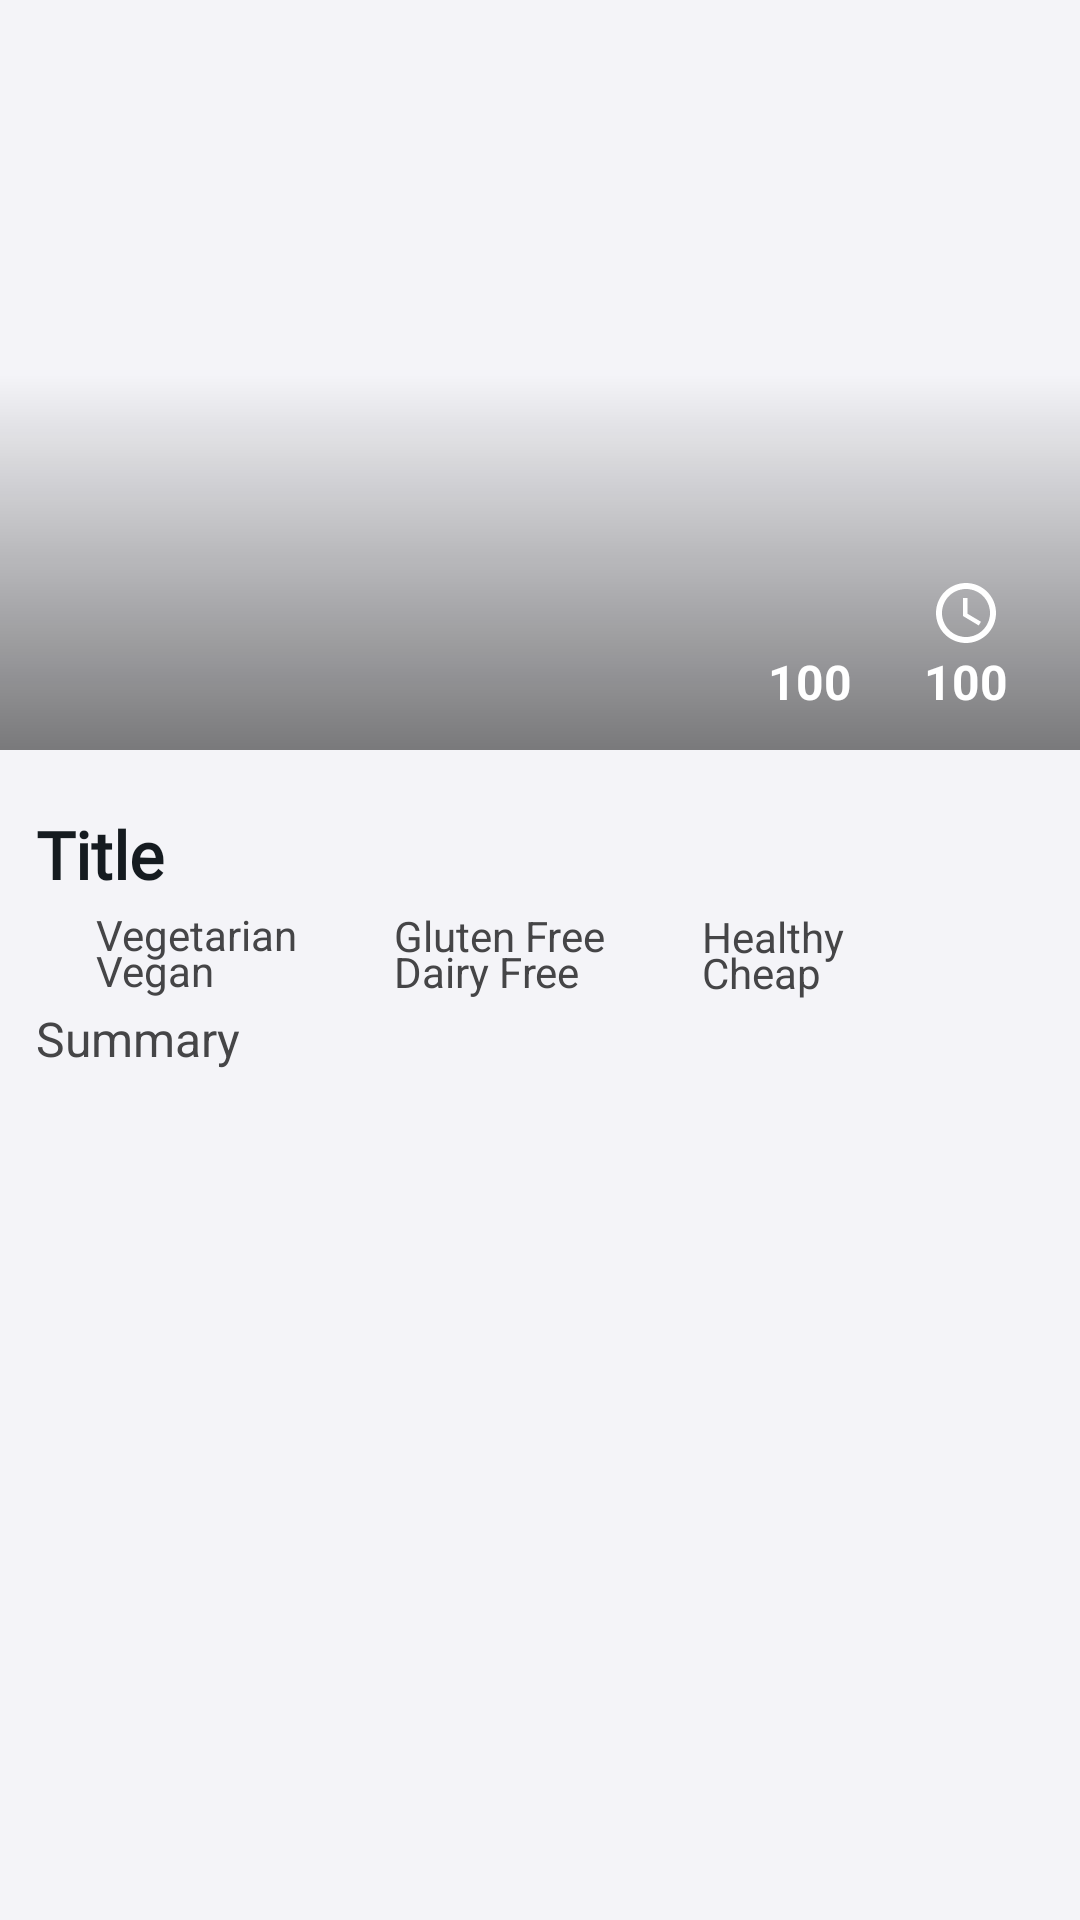

Produce the Android XML layout that renders to this screen, including the resource entries it uses.
<!-- AndroidManifest.xml: application theme Theme.GhoResepMakanan -->
<!-- res/layout/fragment_overview_page.xml -->
<?xml version="1.0" encoding="utf-8"?>
<layout xmlns:android="http://schemas.android.com/apk/res/android"
    xmlns:app="http://schemas.android.com/apk/res-auto"
    xmlns:tools="http://schemas.android.com/tools"
    tools:context=".view.fragments.OverviewPageFragment">

    <androidx.constraintlayout.motion.widget.MotionLayout
        android:id="@+id/constraintLayout2"
        android:layout_width="match_parent"
        android:layout_height="match_parent"
        android:background="@color/details_bg_color"
        app:layoutDescription="@xml/fragment_overview_page_xml_constraintlayout2_scene">

        <ImageView
            android:id="@+id/ivOverview"
            android:layout_width="0dp"
            android:layout_height="250dp"
            app:layout_constraintEnd_toEndOf="parent"
            app:layout_constraintHorizontal_bias="0.5"
            app:layout_constraintStart_toStartOf="parent"
            app:layout_constraintTop_toTopOf="parent"
            tools:src="@tools:sample/avatars" />

        <View
            android:id="@+id/viewGradient"
            android:layout_width="wrap_content"
            android:layout_height="125dp"
            android:background="@drawable/gradient_overlay"
            app:layout_constraintBottom_toBottomOf="@+id/ivOverview"
            app:layout_constraintEnd_toEndOf="@+id/ivOverview"
            app:layout_constraintStart_toStartOf="@+id/ivOverview"
            app:layout_constraintTop_toTopOf="@+id/ivOverview"
            app:layout_constraintVertical_bias="1.0" />

        <TextView
            android:id="@+id/tvOverviewTime"
            android:layout_width="wrap_content"
            android:layout_height="wrap_content"
            android:layout_marginEnd="24dp"
            android:layout_marginBottom="12dp"
            android:gravity="center"
            android:text="100"
            android:textColor="@color/white"
            android:textSize="16sp"
            android:textStyle="bold"
            app:layout_constraintBottom_toBottomOf="@+id/ivOverview"
            app:layout_constraintEnd_toEndOf="parent" />

        <ImageView
            android:id="@+id/ivOverviewTime"
            android:layout_width="wrap_content"
            android:layout_height="wrap_content"
            android:src="@drawable/ic_time"
            app:layout_constraintBottom_toTopOf="@+id/tvOverviewTime"
            app:layout_constraintEnd_toEndOf="@+id/tvOverviewTime"
            app:layout_constraintStart_toStartOf="@+id/tvOverviewTime"
            app:tint="@color/white" />

        <TextView
            android:id="@+id/tvOverviewLikes"
            android:layout_width="wrap_content"
            android:layout_height="wrap_content"
            android:layout_marginEnd="24dp"
            android:gravity="center"
            android:text="100"
            android:textColor="@color/white"
            android:textSize="16sp"
            android:textStyle="bold"
            app:layout_constraintBottom_toBottomOf="@+id/tvOverviewTime"
            app:layout_constraintEnd_toStartOf="@+id/tvOverviewTime" />

        <ImageView
            android:id="@+id/ivOverviewLikes"
            android:layout_width="wrap_content"
            android:layout_height="wrap_content"
            android:src="@drawable/ic_favorite"
            app:layout_constraintBottom_toTopOf="@+id/tvOverviewLikes"
            app:layout_constraintEnd_toEndOf="@+id/tvOverviewLikes"
            app:layout_constraintStart_toStartOf="@+id/tvOverviewLikes"
            app:tint="@color/white" />

        <TextView
            android:id="@+id/tvOverviewTitle"
            android:layout_width="0dp"
            android:layout_height="wrap_content"
            android:layout_marginStart="12dp"
            android:layout_marginTop="20dp"
            android:layout_marginEnd="12dp"
            android:fontFamily="@font/courgette"
            android:text="Title"
            android:textColor="@color/title_color"
            android:textSize="22sp"
            android:textStyle="bold"
            app:layout_constraintEnd_toEndOf="parent"
            app:layout_constraintStart_toStartOf="parent"
            app:layout_constraintTop_toBottomOf="@+id/ivOverview" />

        <ImageView
            android:id="@+id/ivOverviewVegetarian"
            android:layout_width="wrap_content"
            android:layout_height="wrap_content"
            android:layout_marginStart="12dp"
            android:layout_marginTop="12dp"
            android:src="@drawable/ic_check_circle"
            app:layout_constraintStart_toStartOf="@+id/tvOverviewTitle"
            app:layout_constraintTop_toBottomOf="@+id/tvOverviewTitle"
            app:tint="@color/dark_gray" />

        <TextView
            android:id="@+id/tvOverviewVegetarian"
            android:layout_width="wrap_content"
            android:layout_height="wrap_content"
            android:layout_marginStart="8dp"
            android:text="Vegetarian"
            android:textColor="@color/text_color"
            app:layout_constraintBottom_toBottomOf="@+id/ivOverviewVegetarian"
            app:layout_constraintStart_toEndOf="@+id/ivOverviewVegetarian"
            app:layout_constraintTop_toTopOf="@+id/ivOverviewVegetarian" />

        <ImageView
            android:id="@+id/ivOverviewVegan"
            android:layout_width="wrap_content"
            android:layout_height="wrap_content"
            android:layout_marginTop="12dp"
            android:src="@drawable/ic_check_circle"
            app:layout_constraintStart_toStartOf="@+id/ivOverviewVegetarian"
            app:layout_constraintTop_toBottomOf="@+id/ivOverviewVegetarian"
            app:tint="@color/dark_gray" />

        <TextView
            android:id="@+id/tvOverviewVegan"
            android:layout_width="wrap_content"
            android:layout_height="wrap_content"
            android:layout_marginStart="8dp"
            android:text="Vegan"
            android:textColor="@color/text_color"
            app:layout_constraintBottom_toBottomOf="@+id/ivOverviewVegan"
            app:layout_constraintStart_toEndOf="@+id/ivOverviewVegan"
            app:layout_constraintTop_toTopOf="@+id/ivOverviewVegan" />

        <ImageView
            android:id="@+id/ivOverviewGluten"
            android:layout_width="wrap_content"
            android:layout_height="wrap_content"
            android:layout_marginStart="24dp"
            android:src="@drawable/ic_check_circle"
            app:layout_constraintBottom_toBottomOf="@+id/tvOverviewVegetarian"
            app:layout_constraintStart_toEndOf="@+id/tvOverviewVegetarian"
            app:layout_constraintTop_toTopOf="@+id/tvOverviewVegetarian"
            app:tint="@color/dark_gray" />

        <TextView
            android:id="@+id/tvOverviewGluten"
            android:layout_width="wrap_content"
            android:layout_height="wrap_content"
            android:layout_marginStart="8dp"
            android:text="Gluten Free"
            android:textColor="@color/text_color"
            app:layout_constraintBottom_toBottomOf="@+id/ivOverviewGluten"
            app:layout_constraintStart_toEndOf="@+id/ivOverviewGluten"
            app:layout_constraintTop_toTopOf="@+id/ivOverviewGluten" />

        <ImageView
            android:id="@+id/ivOverviewDairy"
            android:layout_width="wrap_content"
            android:layout_height="wrap_content"
            android:layout_marginTop="12dp"
            android:src="@drawable/ic_check_circle"
            app:layout_constraintStart_toStartOf="@+id/ivOverviewGluten"
            app:layout_constraintTop_toBottomOf="@+id/ivOverviewGluten"
            app:tint="@color/dark_gray" />

        <TextView
            android:id="@+id/tvOverviewDairy"
            android:layout_width="wrap_content"
            android:layout_height="wrap_content"
            android:layout_marginStart="8dp"
            android:text="Dairy Free"
            android:textColor="@color/text_color"
            app:layout_constraintBottom_toBottomOf="@+id/ivOverviewDairy"
            app:layout_constraintStart_toEndOf="@+id/ivOverviewDairy"
            app:layout_constraintTop_toTopOf="@+id/ivOverviewDairy"
            app:layout_constraintVertical_bias="0.4" />

        <ImageView
            android:id="@+id/ivOverviewHealthy"
            android:layout_width="wrap_content"
            android:layout_height="wrap_content"
            android:layout_marginStart="24dp"
            android:src="@drawable/ic_check_circle"
            app:layout_constraintBottom_toBottomOf="@+id/tvOverviewGluten"
            app:layout_constraintStart_toEndOf="@+id/tvOverviewGluten"
            app:layout_constraintTop_toTopOf="@+id/tvOverviewGluten"
            app:tint="@color/dark_gray" />

        <TextView
            android:id="@+id/tvOverviewHealthy"
            android:layout_width="wrap_content"
            android:layout_height="wrap_content"
            android:layout_marginStart="8dp"
            android:text="Healthy"
            android:textColor="@color/text_color"
            app:layout_constraintBottom_toBottomOf="@+id/ivOverviewHealthy"
            app:layout_constraintStart_toEndOf="@+id/ivOverviewHealthy"
            app:layout_constraintTop_toTopOf="@+id/ivOverviewHealthy"
            app:layout_constraintVertical_bias="0.4" />

        <ImageView
            android:id="@+id/ivOverviewCheap"
            android:layout_width="wrap_content"
            android:layout_height="wrap_content"
            android:layout_marginTop="12dp"
            android:src="@drawable/ic_check_circle"
            app:layout_constraintStart_toStartOf="@+id/ivOverviewHealthy"
            app:layout_constraintTop_toBottomOf="@+id/ivOverviewHealthy"
            app:tint="@color/dark_gray" />

        <TextView
            android:id="@+id/tvOverviewCheap"
            android:layout_width="wrap_content"
            android:layout_height="wrap_content"
            android:layout_marginStart="8dp"
            android:text="Cheap"
            android:textColor="@color/text_color"
            app:layout_constraintBottom_toBottomOf="@+id/ivOverviewCheap"
            app:layout_constraintStart_toEndOf="@+id/ivOverviewCheap"
            app:layout_constraintTop_toTopOf="@+id/ivOverviewCheap"
            app:layout_constraintVertical_bias="0.4" />

        <ScrollView
            android:id="@+id/scrollView3"
            android:layout_width="match_parent"
            android:layout_height="0dp"
            android:layout_marginStart="12dp"
            android:layout_marginTop="12dp"
            android:layout_marginEnd="12dp"
            android:layout_marginBottom="12dp"
            app:layout_constraintBottom_toBottomOf="parent"
            app:layout_constraintEnd_toEndOf="parent"
            app:layout_constraintStart_toStartOf="parent"
            app:layout_constraintTop_toBottomOf="@+id/ivOverviewVegan">

            <LinearLayout
                android:layout_width="match_parent"
                android:layout_height="wrap_content"
                android:orientation="vertical">

                <TextView
                    android:id="@+id/tvOverviewSummary"
                    android:layout_width="match_parent"
                    android:layout_height="wrap_content"
                    android:layout_gravity="center_horizontal|start"
                    android:gravity="start"
                    android:text="Summary"
                    android:textColor="@color/text_color"
                    android:textSize="16sp" />

            </LinearLayout>
        </ScrollView>

    </androidx.constraintlayout.motion.widget.MotionLayout>

</layout>
<!-- resources referenced by this layout -->
<resources>
  <color name="dark_gray">#454547</color>
  <color name="details_bg_color">@color/light_gray</color>
  <color name="text_color">#454547</color>
  <color name="title_color">#151B20</color>
  <color name="white">#FFFFFFFF</color>
  <!-- drawable gradient_overlay (drawable) -->
  <?xml version="1.0" encoding="utf-8"?>
  <shape xmlns:android="http://schemas.android.com/apk/res/android"
      android:shape="rectangle">
      <gradient android:angle="90"
          android:startColor="#80000000"
          android:endColor="@android:color/transparent"/>
  </shape>
  <!-- drawable ic_time (drawable) -->
  <vector android:height="24dp"
      android:tint="#000000"
      android:viewportHeight="24"
      android:viewportWidth="24"
      android:width="24dp"
      xmlns:android="http://schemas.android.com/apk/res/android">
      <path android:fillColor="@android:color/white" android:pathData="M11.99,2C6.47,2 2,6.48 2,12s4.47,10 9.99,10C17.52,22 22,17.52 22,12S17.52,2 11.99,2zM12,20c-4.42,0 -8,-3.58 -8,-8s3.58,-8 8,-8 8,3.58 8,8 -3.58,8 -8,8z"/>
      <path android:fillColor="@android:color/white" android:pathData="M12.5,7H11v6l5.25,3.15 0.75,-1.23 -4.5,-2.67z"/>
  </vector>
  <style name="Theme.GhoResepMakanan" parent="Base.Theme.GhoResepMakanan" />
  <color name="light_gray">#FFf4f4f8</color>
  <style name="Base.Theme.GhoResepMakanan" parent="Theme.Material3.DayNight.NoActionBar">
          
          
      </style>
</resources>
